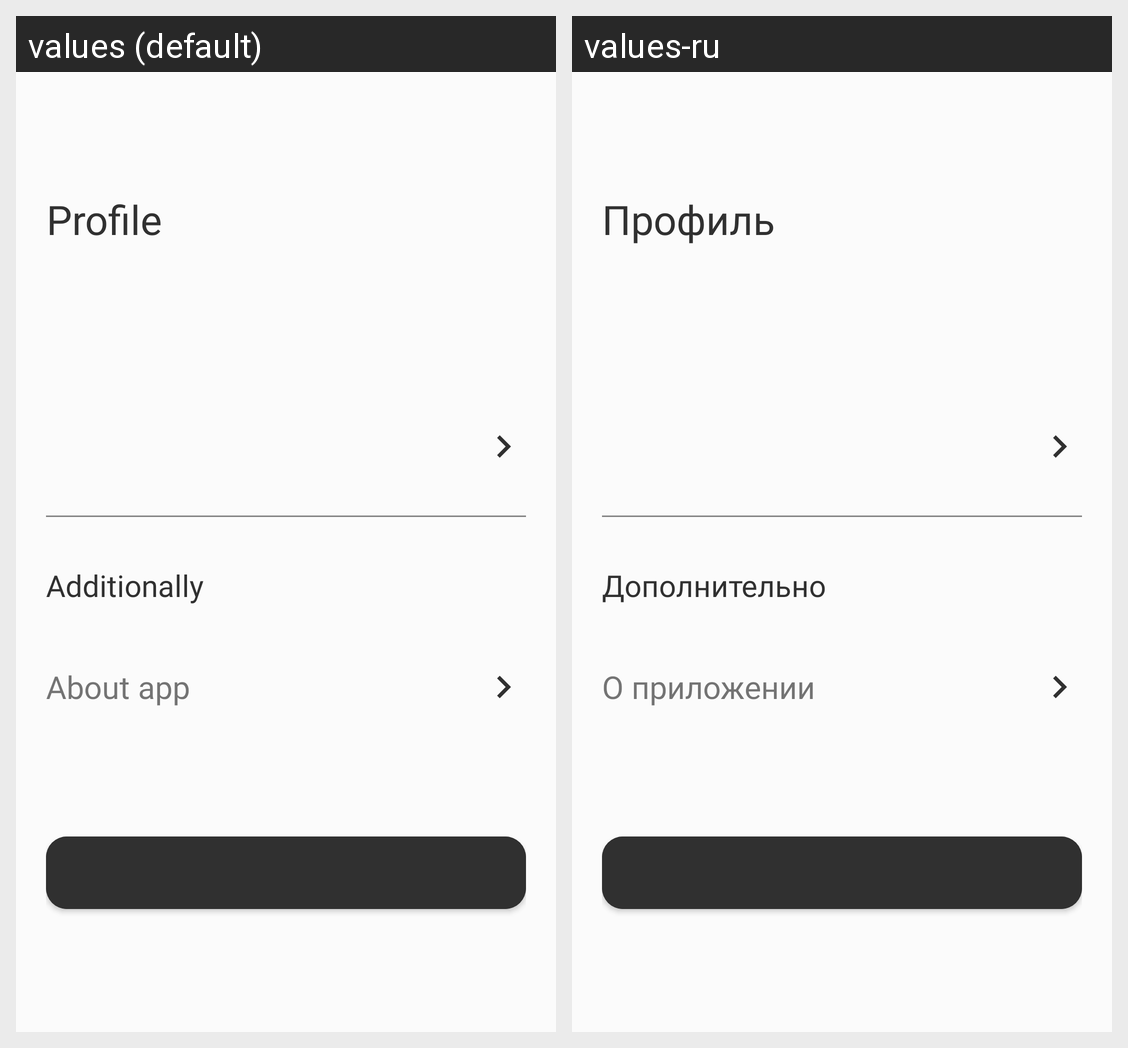

The Android screen above is rendered under two locales of the same app. Produce the string resources it draws, with the default and per-locale values.
Android screen res/layout/fragment_profile.xml rendered under 2 locales, left to right: values (default), values-ru. Device: Nexus 5 (rendered at 1080×1920; each locale shown at half size, 540×960, under a caption strip naming it); theme AppTheme.Launcher.
Strings drawn on this screen, with the default value and each locale's value (text and hints the layout hard-codes, and strings that could not be matched under every locale, appear in the picture but are not listed):

profile
  values: Profile
  values-ru: Профиль

additionally
  values: Additionally
  values-ru: Дополнительно

about_app
  values: About app
  values-ru: О приложении
